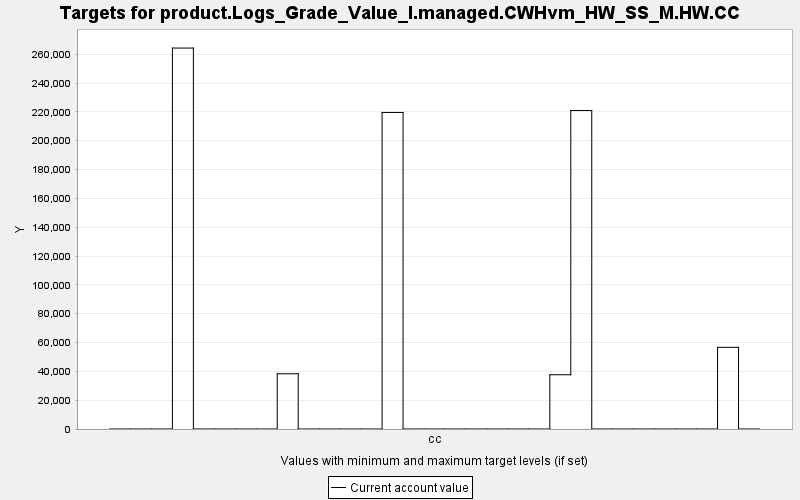

The file beside this chart, header and first rows:
TARGET, PERIOD, YEAR, PERIODWIDTH, MINIMUM, MAXIMUM, MINWEIGHT, MAXWEIGHT, CURRENT, SUMMARY
product.Logs_Grade_Value_I.managed.CWHvm…, 0, 0, 10.0, 0.0, 10000, 1.0, 1.0, 0.0, 0.0
product.Logs_Grade_Value_I.managed.CWHvm…, 1, 10, 10.0, 0.0, 10000, 1.0, 1.0, 0.0, 0.0
product.Logs_Grade_Value_I.managed.CWHvm…, 2, 20, 10.0, 0.0, 10000, 1.0, 1.0, 0.0, 0.0
product.Logs_Grade_Value_I.managed.CWHvm…, 3, 30, 10.0, 0.0, 10000, 1.0, 1.0, 264290, 0.0
product.Logs_Grade_Value_I.managed.CWHvm…, 4, 40, 10.0, 0.0, 10000, 1.0, 1.0, 0.0, 0.0
product.Logs_Grade_Value_I.managed.CWHvm…, 5, 50, 10.0, 0.0, 10000, 1.0, 1.0, 0.0, 0.0
product.Logs_Grade_Value_I.managed.CWHvm…, 6, 60, 10.0, 0.0, 10000, 1.0, 1.0, 0.0, 0.0
product.Logs_Grade_Value_I.managed.CWHvm…, 7, 70, 10.0, 0.0, 10000, 1.0, 1.0, 0.0, 0.0
product.Logs_Grade_Value_I.managed.CWHvm…, 8, 80, 10.0, 0.0, 10000, 1.0, 1.0, 38314, 0.0
product.Logs_Grade_Value_I.managed.CWHvm…, 9, 90, 10.0, 0.0, 10000, 1.0, 1.0, 0.0, 0.0
product.Logs_Grade_Value_I.managed.CWHvm…, 10, 100, 10.0, 0.0, 10000, 1.0, 1.0, 0.0, 0.0
product.Logs_Grade_Value_I.managed.CWHvm…, 11, 110, 10.0, 0.0, 10000, 1.0, 1.0, 0.0, 0.0
product.Logs_Grade_Value_I.managed.CWHvm…, 12, 120, 10.0, 0.0, 10000, 1.0, 1.0, 0.0, 0.0
product.Logs_Grade_Value_I.managed.CWHvm…, 13, 130, 10.0, 0.0, 10000, 1.0, 1.0, 219604, 0.0
product.Logs_Grade_Value_I.managed.CWHvm…, 14, 140, 10.0, 0.0, 10000, 1.0, 1.0, 0.0, 0.0
product.Logs_Grade_Value_I.managed.CWHvm…, 15, 150, 10.0, 0.0, 10000, 1.0, 1.0, 0.0, 0.0
product.Logs_Grade_Value_I.managed.CWHvm…, 16, 160, 10.0, 0.0, 10000, 1.0, 1.0, 0.0, 0.0
product.Logs_Grade_Value_I.managed.CWHvm…, 17, 170, 10.0, 0.0, 10000, 1.0, 1.0, 0.0, 0.0
product.Logs_Grade_Value_I.managed.CWHvm…, 18, 180, 10.0, 0.0, 10000, 1.0, 1.0, 0.0, 0.0
product.Logs_Grade_Value_I.managed.CWHvm…, 19, 190, 10.0, 0.0, 10000, 1.0, 1.0, 0.0, 0.0
product.Logs_Grade_Value_I.managed.CWHvm…, 20, 200, 10.0, 0.0, 10000, 1.0, 1.0, 0.0, 0.0
product.Logs_Grade_Value_I.managed.CWHvm…, 21, 210, 10.0, 0.0, 10000, 1.0, 1.0, 37643, 0.0
product.Logs_Grade_Value_I.managed.CWHvm…, 22, 220, 10.0, 0.0, 10000, 1.0, 1.0, 220947, 0.0
product.Logs_Grade_Value_I.managed.CWHvm…, 23, 230, 10.0, 0.0, 10000, 1.0, 1.0, 0.0, 0.0
product.Logs_Grade_Value_I.managed.CWHvm…, 24, 240, 10.0, 0.0, 10000, 1.0, 1.0, 0.0, 0.0
product.Logs_Grade_Value_I.managed.CWHvm…, 25, 250, 10.0, 0.0, 10000, 1.0, 1.0, 0.0, 0.0
product.Logs_Grade_Value_I.managed.CWHvm…, 26, 260, 10.0, 0.0, 10000, 1.0, 1.0, 0.0, 0.0
product.Logs_Grade_Value_I.managed.CWHvm…, 27, 270, 10.0, 0.0, 10000, 1.0, 1.0, 0.0, 0.0
product.Logs_Grade_Value_I.managed.CWHvm…, 28, 280, 10.0, 0.0, 10000, 1.0, 1.0, 0.0, 0.0
product.Logs_Grade_Value_I.managed.CWHvm…, 29, 290, 10.0, 0.0, 10000, 1.0, 1.0, 56660, 0.0
product.Logs_Grade_Value_I.managed.CWHvm…, 30, 300, 10.0, 0.0, 10000, 1.0, 1.0, 0.0, 0.0
